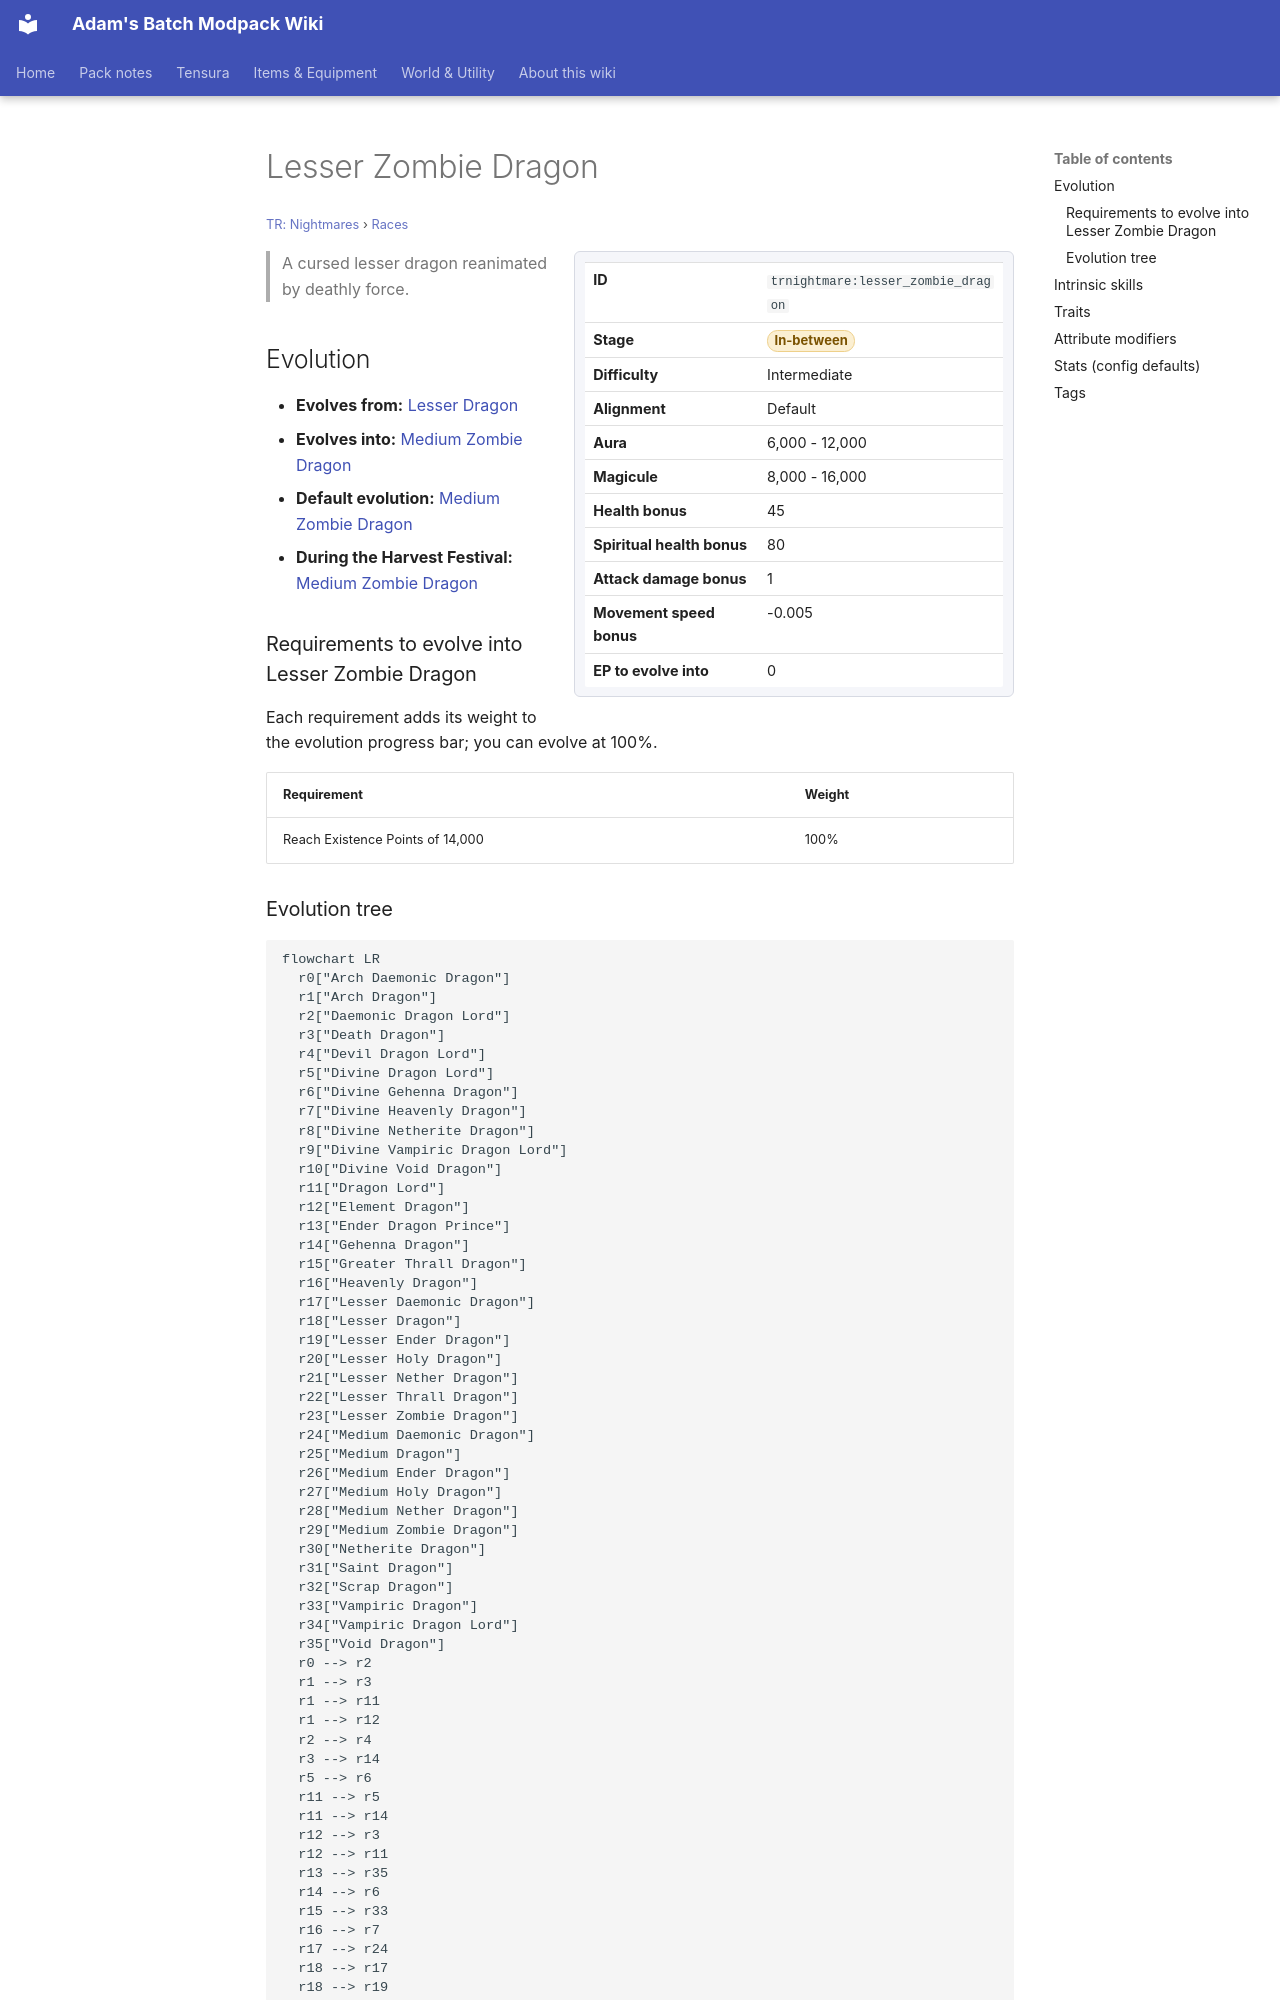

repository: Proteus-Nell/Adams-Batch-MC-Modpack-Wiki · page: tr-nightmares/races/lesser-zombie-dragon/index.html · generator: mkdocs

# Lesser Zombie Dragon

<small>[TR: Nightmares](../index.md) &rsaquo; [Races](index.md)</small>

<div class="infobox" markdown>

| | |
|---|---|
| **ID** | `trnightmare:lesser_zombie_dragon` |
| **Stage** | <span class="stage stage-in-between">In-between</span> |
| **Difficulty** | Intermediate |
| **Alignment** | Default |
| **Aura** | 6,000 - 12,000 |
| **Magicule** | 8,000 - 16,000 |
| **Health bonus** | 45 |
| **Spiritual health bonus** | 80 |
| **Attack damage bonus** | 1 |
| **Movement speed bonus** | -0.005 |
| **EP to evolve into** | 0 |

</div>

> A cursed lesser dragon reanimated by deathly force.

## Evolution

- **Evolves from:** [Lesser Dragon](lesser-dragon.md)
- **Evolves into:** [Medium Zombie Dragon](medium-zombie-dragon.md)
- **Default evolution:** [Medium Zombie Dragon](medium-zombie-dragon.md)
- **During the Harvest Festival:** [Medium Zombie Dragon](medium-zombie-dragon.md)

### Requirements to evolve into Lesser Zombie Dragon

Each requirement adds its weight to the evolution progress bar; you can evolve at 100%.

| Requirement | Weight |
|---|---|
| Reach Existence Points of 14,000 | 100% |
